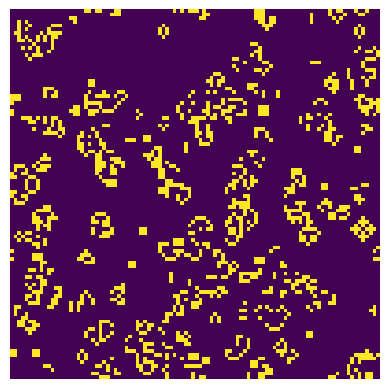

This figure's Python source: (Note: this script raises an exception after producing the figure.)
import argparse

import numpy as np
import matplotlib.pyplot as plt
import matplotlib.animation as animation


class GameOfLife:
    """A class used to simulate Conway's game of life.

    Methods
    -------
    set_grid(style='random')
        Set up the grid.
    add_glider(pos=(0, 0))
        Add a glider with top-left at position pos.
    update_grid()
        Update the grid once.
    show_grid()
        Show the current status of all cells.
    show(filename=None, interval=100)
        Show and save the animation of game of life.
    """
    ON = 1
    OFF = 0
    VALUES = (ON, OFF)

    def __init__(self, N=100):
        """Initialize game of life.

        Parameters
        ----------
        N : int, optional
            Size of the grid (default is 100).
        """
        self._N = N

        self.set_grid()

    def set_grid(self, style='random'):
        """Set up the grid.

        Parameters
        ----------
        style : str
            Style of the grid (default is 'random').
        """
        self._grid = np.random.choice(
            type(self).VALUES, (self._N, self._N), (0.2, 0.8)
        ).reshape((self._N, self._N))

    def add_glider(self, pos=(0, 0)):
        """Add a glider with top-left at position pos.

        Parameters
        ----------
        pos: tuple of int, optional
            (row, col)-coordinate of the top-left of the glider to be
            placed (default is (0, 0)).
        """
        row, col = pos
        self._grid[row:row+3, col:col+3] = np.array([[0, 0, 1],
                                                     [1, 0, 1],
                                                     [0, 1, 1]])

    def update_grid(self):
        """Update the grid once."""
        old_grid = self._grid.copy()
        N = self._N
        for i in range(N):
            for j in range(N):
                total = (old_grid[i, (j-1) % N]  # up
                         + old_grid[i, (j+1) % N]  # down
                         + old_grid[(i-1) % N, j]  # left
                         + old_grid[(i+1) % N, j]  # right
                         + old_grid[(i-1) % N, (j-1) % N]  # top-left
                         + old_grid[(i+1) % N, (j-1) % N]  # top-right
                         + old_grid[(i-1) % N, (j+1) % N]  # bottom-left
                         + old_grid[(i+1) % N, (j+1) % N])  # bottom-right

                # Apply the rule
                if old_grid[i, j] == type(self).ON:
                    if (total < 2) or (total > 3):
                        self._grid[i, j] = type(self).OFF
                else:
                    if total == 3:
                        self._grid[i, j] = type(self).ON

    def show_grid(self):
        """Show the current status of all cells."""
        plt.imshow(self._grid, interpolation='nearest')
        plt.show()

    def _update(self, frame, img):
        # Update grid
        self.update_grid()
        img.set_data(self._grid)
        return img

    def show(self, filename=None, interval=100):
        """Show and save the animation of game of life.

        Parameters
        ----------
        filename : str, optional
            Name of the file in which the animation is saved using the
            ImageMagick writer (default is None, which means not saved).
        interval : int, optional
            Delay between frames in milliseconds (default is 100).
        """
        # Set up animation.
        fig, ax = plt.subplots()
        plt.axis('off')
        img = ax.imshow(self._grid, interpolation='nearest')
        ani = animation.FuncAnimation(fig, self._update, fargs=(img,),
                                      frames=50,
                                      interval=interval,
                                      save_count=50)
        # Save the animation.
        if filename is not None:
            ani.save(filename, fps=10, writer='imagemagick')
        plt.show()


def main():
    """Main function."""
    # Parse the command line arguments
    # sys.argv[0] is the script name
    # Command line arguments are in sys.argv[1], sys.argv[2], ...
    parser = argparse.ArgumentParser(
        prog='python game_of_life.py',
        description="Run Conway's game of life simulation."
    )
    # Add arguments
    parser.add_argument(
        '--grid-size',  # name of the option
        dest='N',  # name of attr returned by parse_args()
        type=int,  # type of attr
        default=100,  # default value
        required=False,  # this option is optional
        help='Size of the squared grid. (default to 100)'  # help info
    )

    args = parser.parse_args()

    print(args.N)


if __name__ == '__main__':
    game = GameOfLife()
    game.show('./gof.gif')
